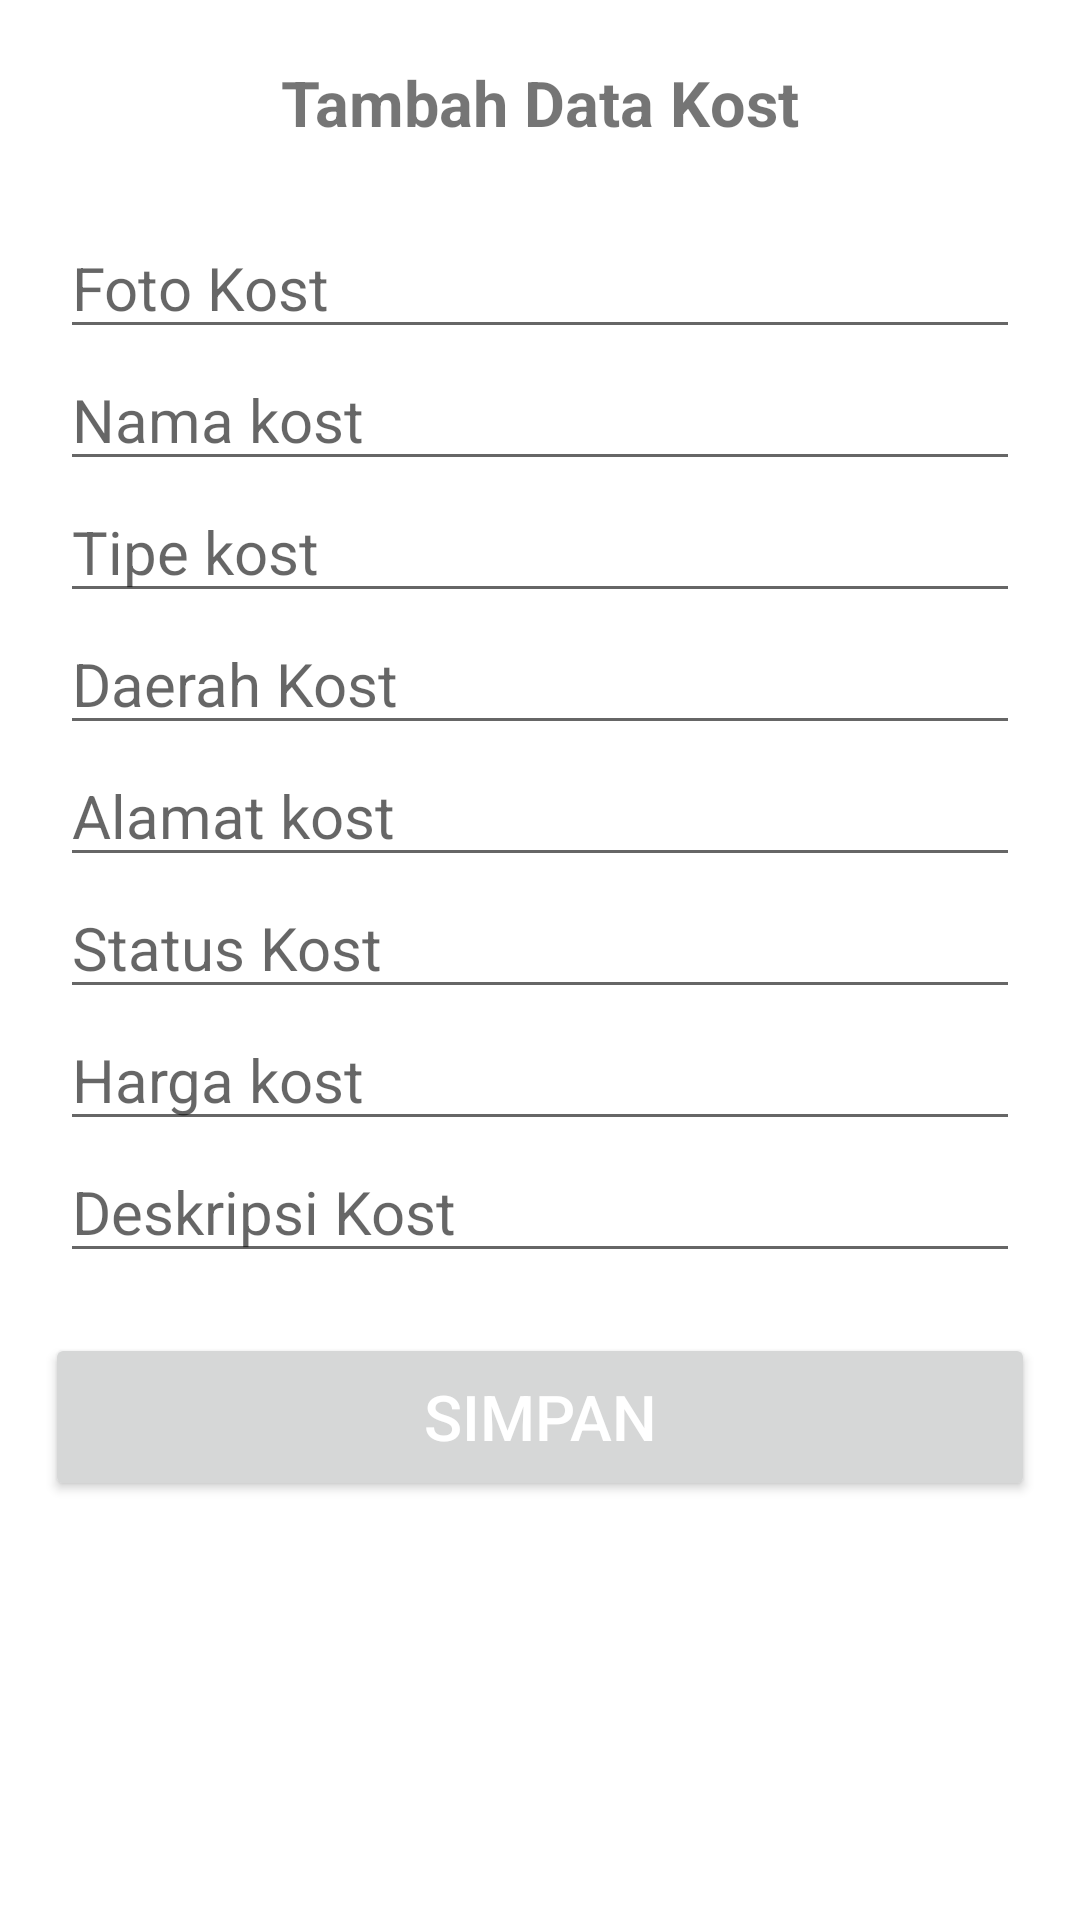

This screen was rendered from an Android layout file. Write that file and the resources it references.
<!-- AndroidManifest.xml: application theme Theme.CariKost -->
<!-- res/layout/activity_tambah.xml -->
<?xml version="1.0" encoding="utf-8"?>
<LinearLayout xmlns:android="http://schemas.android.com/apk/res/android"
    xmlns:app="http://schemas.android.com/apk/res-auto"
    xmlns:tools="http://schemas.android.com/tools"
    android:layout_width="match_parent"
    android:layout_height="match_parent"
    tools:context=".activity.TambahActivity"
    android:orientation="vertical">


    <TextView
        android:layout_width="wrap_content"
        android:layout_height="wrap_content"
        android:text="Tambah Data Kost"
        android:layout_gravity="center_horizontal"
        android:textSize="21sp"
        android:textStyle="bold"
        android:layout_marginTop="20dp"
        android:layout_marginBottom="24dp"/>

    <EditText
        android:id="@+id/et_foto_tambah"
        android:layout_width="match_parent"
        android:layout_height="wrap_content"
        android:hint="Foto Kost"
        android:layout_marginHorizontal="20dp"
        android:textSize="20sp"/>
    <EditText
        android:id="@+id/et_nama_tambah"
        android:layout_width="match_parent"
        android:layout_height="wrap_content"
        android:hint="Nama kost"
        android:layout_marginHorizontal="20dp"
        android:textSize="20sp"/>
    <EditText
        android:id="@+id/et_tipe_tambah"
        android:layout_width="match_parent"
        android:layout_height="wrap_content"
        android:hint="Tipe kost"
        android:layout_marginHorizontal="20dp"
        android:textSize="20sp"/>
    <EditText
        android:id="@+id/et_daerah_tambah"
        android:layout_width="match_parent"
        android:layout_height="wrap_content"
        android:hint="Daerah Kost"
        android:layout_marginHorizontal="20dp"
        android:textSize="20sp"/>
    <EditText
        android:id="@+id/et_alamat_tambah"
        android:layout_width="match_parent"
        android:layout_height="wrap_content"
        android:hint="Alamat kost"
        android:layout_marginHorizontal="20dp"
        android:textSize="20sp"/>
    <EditText
        android:id="@+id/et_status_tambah"
        android:layout_width="match_parent"
        android:layout_height="wrap_content"
        android:hint="Status Kost"
        android:layout_marginHorizontal="20dp"
        android:textSize="20sp"/>
    <EditText
        android:id="@+id/et_harga_tambah"
        android:layout_width="match_parent"
        android:layout_height="wrap_content"
        android:hint="Harga kost"
        android:layout_marginHorizontal="20dp"
        android:textSize="20sp"/>
    <EditText
        android:id="@+id/et_deskripsi_tambah"
        android:layout_width="match_parent"
        android:layout_height="wrap_content"
        android:hint="Deskripsi Kost"
        android:layout_marginHorizontal="20dp"
        android:textSize="20sp"/>

    <Button
        android:id="@+id/btn_tambah"
        android:layout_width="match_parent"
        android:layout_height="56dp"
        android:text="Simpan"
        android:layout_marginHorizontal="15dp"
        android:layout_marginTop="20dp"
        android:textColor="@color/white"
        android:textSize="21sp"
        />
</LinearLayout>
<!-- resources referenced by this layout -->
<resources>
  <color name="white">#FFFFFFFF</color>
  <style name="Theme.CariKost" parent="Theme.MaterialComponents.DayNight.NoActionBar">
          
          <item name="colorPrimary">@color/dark_green</item>
          <item name="colorPrimaryVariant">@color/dark_green</item>
          <item name="colorOnPrimary">@color/white</item>
          
          <item name="colorSecondary">@color/teal_200</item>
          <item name="colorSecondaryVariant">@color/teal_700</item>
          <item name="colorOnSecondary">@color/black</item>
          
          <item name="android:statusBarColor">@color/dark_blue</item>
          
      </style>
  <color name="dark_green">#1B9C85</color>
  <color name="teal_200">#FF03DAC5</color>
  <color name="teal_700">#FF018786</color>
  <color name="black">#FF000000</color>
  <color name="dark_blue">#025464</color>
</resources>
